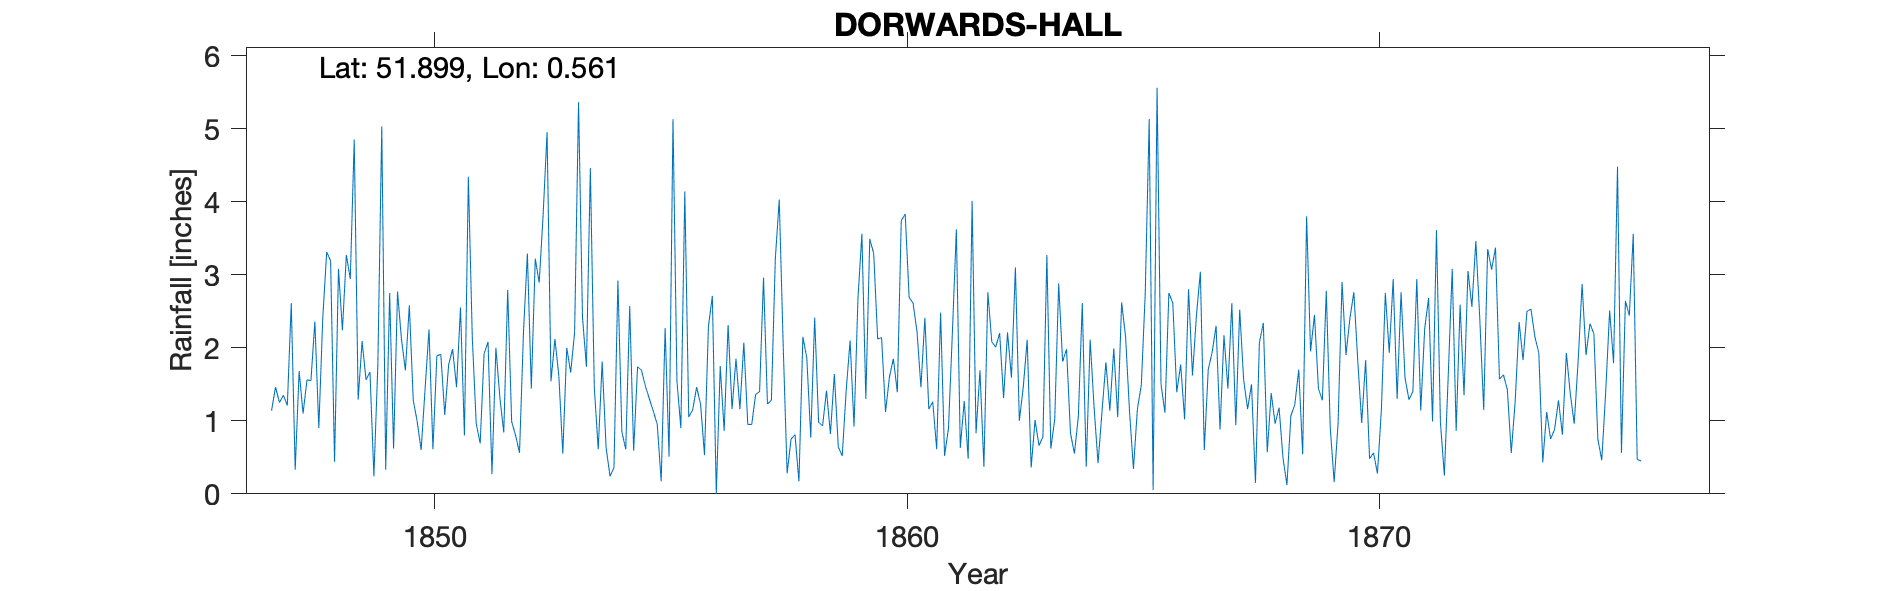

The table this chart was drawn from, first rows:
DORWARDS HALL, , , , , , , , , , , , , , , , , , , , , , , 
Grid ref, TL763253, Long, 0.5614, Lat, 51.9, Elevation, 180, ft, , , , , , , , , , , , , , , 
Station no, RR476, , , , , , , , , , , , , , , , , , , , , , 
, 1840, 1841, 1842, 1843, 1844, 1845, 1846, 1847, 1848, 1849, 1850, 1851, 1852, 1853, 1854, 1855, 1856, 1857, 1858, 1859, 1860, 1861, 1862
January, , , , , , , , 1.14, 0.9, 1.56, 1.28, 2.55, 2.79, 2.12, 1.81, 1.3, 1.46, 2.07, 0.75, 0.64, 1.12, 1.26, 1.69
February, , , , , , , , 1.46, 2.4, 1.67, 0.99, 0.8, 0.99, 1.61, 0.63, 1.13, 1.23, 0.95, 0.81, 0.52, 1.6, 0.61, 0.37
March, , , , , , , , 1.25, 3.31, 0.24, 0.6, 4.34, 0.8, 0.55, 0.24, 0.95, 0.53, 0.95, 0.17, 1.41, 1.85, 2.48, 2.76
April, , , , , , , , 1.35, 3.19, 1.76, 1.43, 2.14, 0.56, 2, 0.36, 0.17, 2.29, 1.36, 2.15, 2.1, 1.39, 0.52, 2.08
May, , , , , , , , 1.21, 0.44, 5.03, 2.25, 0.96, 2.2, 1.66, 2.92, 2.27, 2.71, 1.4, 1.86, 0.92, 3.74, 0.9, 2.01
June, , , , , , , , 2.61, 3.08, 0.33, 0.61, 0.69, 3.29, 2.21, 0.85, 0.51, 0, 2.96, 0.77, 2.68, 3.83, 2.22, 2.2
July, , , , , , , , 0.33, 2.24, 2.75, 1.89, 1.92, 1.44, 5.36, 0.61, 5.13, 1.75, 1.23, 2.41, 3.56, 2.69, 3.62, 1.31
August, , , , , , , , 1.68, 3.27, 0.62, 1.91, 2.08, 3.22, 2.42, 2.57, 1.54, 0.86, 1.28, 0.98, 1.3, 2.61, 0.63, 2.21
September, , , , , , , , 1.1, 2.94, 2.77, 1.08, 0.27, 2.89, 1.74, 0.59, 0.9, 2.31, 3.22, 0.93, 3.49, 2.22, 1.27, 1.59
October, , , , , , , , 1.56, 4.85, 2.12, 1.77, 2, 3.82, 4.46, 1.74, 4.14, 1.16, 4.03, 1.41, 3.29, 1.46, 0.48, 3.1
November, , , , , , , , 1.55, 1.29, 1.69, 1.98, 1.32, 4.95, 1.46, 1.69, 1.05, 1.85, 2.03, 0.82, 2.12, 2.41, 4.01, 1
December, , , , , , , , 2.36, 2.09, 2.58, 1.46, 0.84, 1.54, 0.61, 1.47, 1.15, 1.16, 0.28, 1.64, 2.14, 1.16, 0.83, 1.46
Total, , , , , , , , 17.6, 30, 23.12, 17.25, 19.91, 28.49, 26.2, 15.48, 20.24, 17.31, 21.76, 14.7, 24.17, 26.08, 18.83, 21.78
IDR 1861 July, , , , , , , , , , , , , , , , , , , , , , , 
